The GitHub repository haneens5905/MSI-System contains a labelled image folder "augmented" with 6 categories: cardboard, glass, metal, paper, plastic, trash. Examples follow, each with its label.

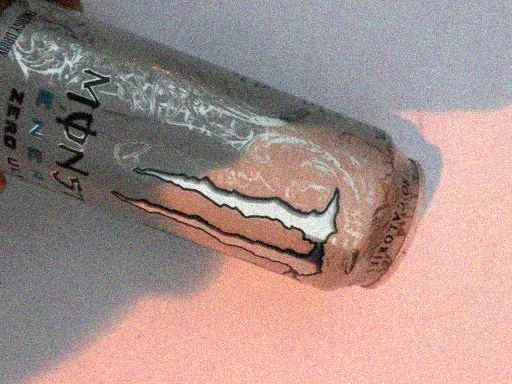
Label: metal

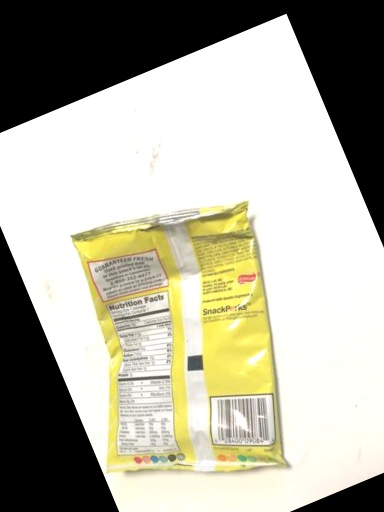
Label: trash

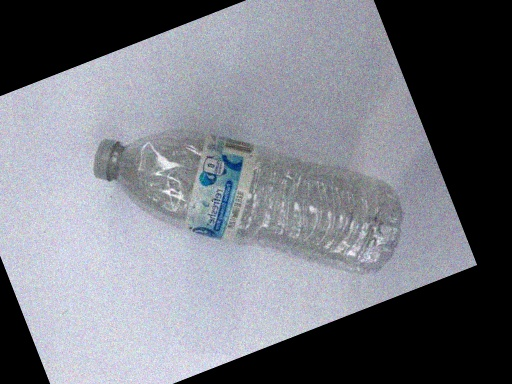
Label: plastic

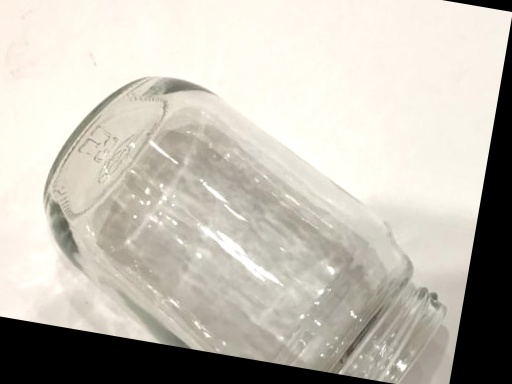
Label: glass

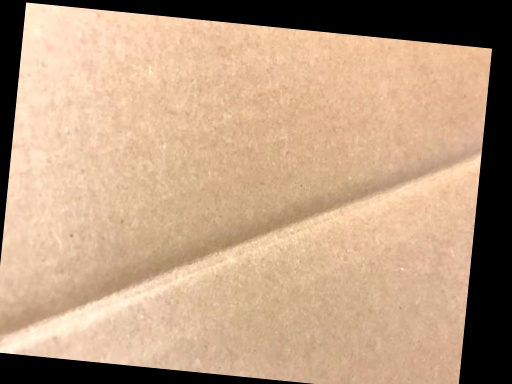
Label: cardboard

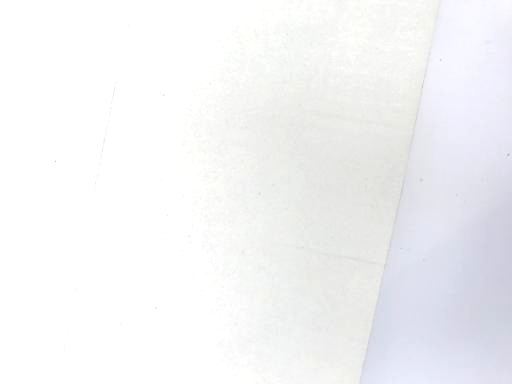
Label: cardboard
